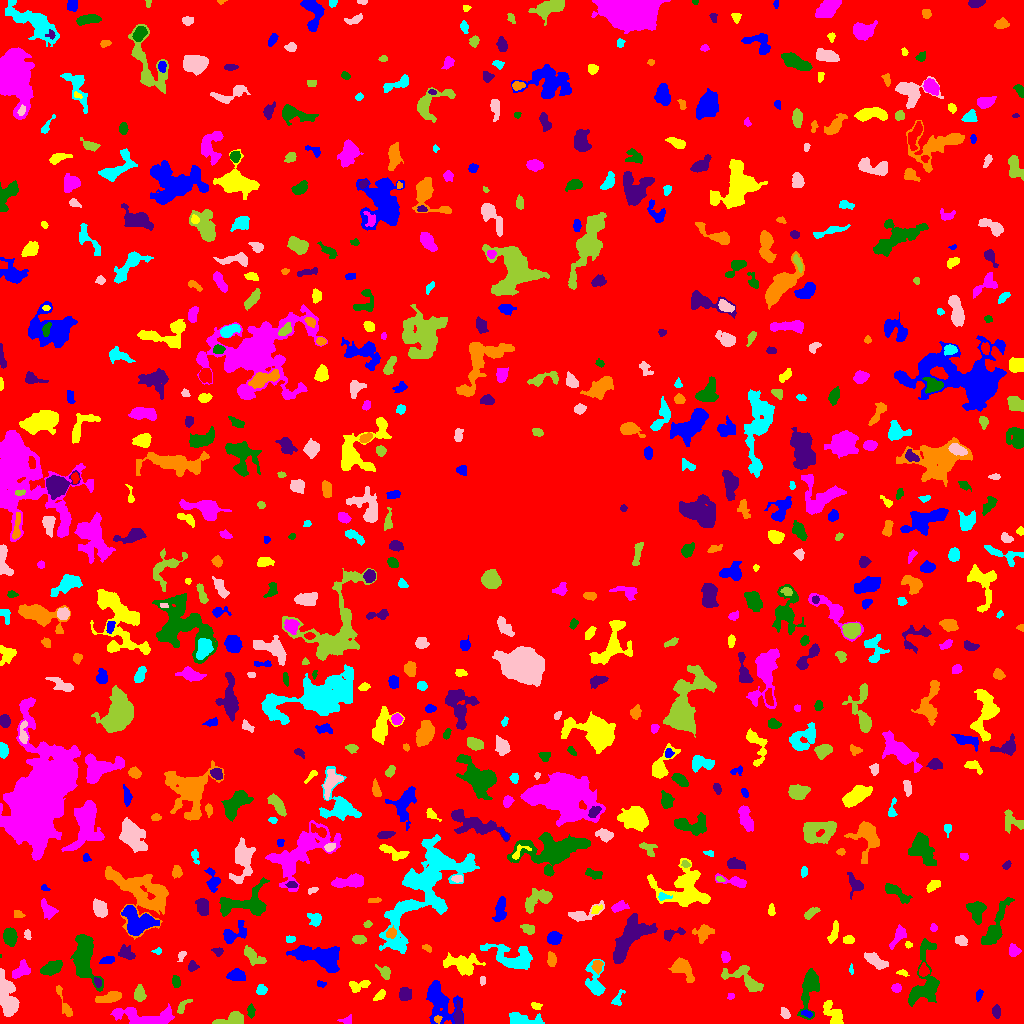

The table this chart was drawn from, first rows:
ID, X, Y, A, B, theta, total_flux, mu_max, mu_median, mu_mean, R_fwhm, R_e, R10, R90, x_start, x_end, y_start, y_end, area, greylevel
0, 512.3, 495.2, 298.9, 294.5, -0.5479, 1610443, 11.0, 2.0, 2.037, 96.15, 232.1, 88.84, 376, 0, 1023, 0, 1023, 790520, 2.037
1, 439.8, 21.51, 12.04, 7.144, -1.195, 2380, 8.0, 3.0, 3.119, 9.474, 8.292, 3.192, 13.28, 426, 463, 0, 43, 763, 8.119
2, 832.1, 10.04, 7.557, 3.49, -0.9348, 885.0, 6.0, 3.0, 3.0, 7.569, 5.47, 2.257, 8.406, 823, 843, 0, 23, 295, 8.0
3, 347.5, 3.466, 2.644, 1.816, 0.5775, 146.0, 4.0, 2.0, 1.78, 3.827, 2.585, 0.9772, 3.949, 337, 351, 0, 9, 82, 7.78
4, 809.2, 35.52, 12.1, 3.767, 1.383, 1703, 8.0, 3.0, 3.379, 7.818, 6.84, 2.585, 11.13, 797, 819, 4, 55, 504, 7.379
5, 995.9, 12.05, 2.982, 2.055, -1.529, 341.0, 7.0, 3.0, 3.311, 3.385, 3.09, 1.128, 5.046, 992, 1000, 5, 19, 103, 7.311
6, 437.9, 4.473, 1.772, 1.44, 0.5693, 74.0, 4.0, 1.0, 1.396, 2.764, 1.954, 0.5642, 3.141, 434, 442, 0, 8, 53, 13.4
7, 522.7, 3.607, 8.665, 2.584, -0.09021, 522.0, 5.0, 1.0, 1.794, 5.078, 4.853, 1.954, 8.137, 509, 544, 0, 11, 291, 6.794
8, 784.7, 10.25, 2.96, 1.988, -1.129, 232.0, 5.0, 2.0, 2.495, 3.827, 3.141, 1.128, 4.754, 780, 790, 5, 16, 93, 7.495
9, 233.7, 3.88, 5.781, 2.742, 0.1956, 1363, 16.0, 4.0, 5.43, 4.951, 4.029, 1.596, 6.747, 212, 243, 0, 12, 251, 10.43
10, 285.9, 13.4, 2.521, 1.786, -0.8701, 110.0, 4.0, 2.0, 1.897, 3.385, 2.326, 0.7979, 3.7, 282, 290, 10, 18, 58, 6.897
11, 806.8, 9.908, 2.811, 1.596, -0.3734, 131.0, 3.0, 2.0, 1.899, 3.742, 2.706, 1.128, 4.146, 801, 812, 6, 14, 69, 8.899
12, 535.1, 17.65, 2.089, 1.443, -0.3935, 63.0, 3.0, 1.0, 0.9, 2.326, 2.034, 0.7979, 3.338, 531, 542, 14, 21, 70, 7.9
13, 142.9, 7.004, 17.9, 4.21, -0.07843, 2962, 9.0, 4.0, 4.592, 9.869, 8.519, 3.432, 12.88, 110, 174, 0, 20, 645, 7.592
14, 250.8, 12.57, 3.313, 1.697, -1.541, 296.0, 7.0, 3.0, 3.253, 3.568, 3.038, 1.128, 4.652, 247, 255, 5, 20, 91, 9.253
15, 458.1, 7.385, 4.79, 1.909, -1.514, 517.0, 9.0, 3.0, 3.493, 3.989, 3.523, 1.382, 5.754, 453, 462, 0, 23, 148, 11.49
16, 64.81, 18.81, 10.54, 1.879, -1.168, 370.0, 5.0, 2.0, 2.056, 4.406, 4.068, 1.596, 6.699, 56, 72, 7, 38, 180, 7.056
17, 617.7, 23.83, 4.48, 2.094, 1.179, 117.0, 2.0, 1.0, 1.064, 5.293, 3.038, 1.262, 4.918, 611, 625, 18, 34, 110, 6.064
18, 8.223, 23.6, 11.35, 3.906, -1.351, 2558, 15.0, 4.0, 4.986, 5.614, 6.408, 2.326, 11.01, 0, 19, 7, 55, 513, 8.986
19, 182.7, 16.83, 5.172, 1.967, 0.9093, 187.0, 3.0, 2.0, 1.7, 4.442, 3.478, 1.382, 5.323, 177, 192, 10, 24, 110, 6.7
20, 768.9, 14.99, 2.609, 1.476, 1.203, 144.0, 6.0, 2.0, 2.0, 2.877, 2.459, 0.7979, 3.949, 765, 773, 9, 21, 72, 7.0
21, 978.7, 29.15, 2.457, 1.528, 1.368, 91.0, 3.0, 1.0, 1.3, 2.932, 2.394, 0.9772, 3.827, 976, 983, 22, 34, 70, 6.3
22, 379.8, 27.94, 2.996, 1.622, 0.7372, 199.0, 5.0, 2.0, 2.052, 3.432, 2.764, 0.9772, 4.297, 373, 385, 23, 34, 97, 7.052
23, 730.5, 27.4, 1.628, 1.497, -0.006982, 70.0, 3.0, 2.0, 1.556, 2.764, 2.034, 0.7979, 3.09, 727, 734, 24, 30, 45, 6.556
24, 923.8, 43.62, 19.47, 6.773, 1.442, 2879, 9.0, 3.0, 3.585, 8.612, 8.921, 3.478, 14.04, 908, 939, 17, 85, 803, 7.585
25, 404.4, 29.27, 3.226, 2.836, -1.532, 642.0, 8.0, 4.0, 4.038, 5.202, 3.827, 1.596, 5.917, 399, 411, 23, 36, 159, 8.038
26, 110, 26.09, 6.736, 2.287, 0.2412, 988.0, 9.0, 4.0, 4.277, 5.352, 4.72, 1.871, 7.378, 95, 121, 21, 32, 231, 8.277
27, 261.1, 33.68, 2.482, 2.18, 1.336, 393.0, 8.0, 4.0, 3.891, 4.107, 2.985, 1.128, 4.687, 256, 267, 29, 39, 101, 8.891
28, 4.602, 38.1, 3.124, 1.474, -0.5379, 166.0, 4.0, 2.0, 2.338, 4.068, 2.764, 1.128, 4.107, 0, 11, 34, 42, 71, 11.34
29, 139.4, 28.88, 3.432, 2.299, -1.565, 737.0, 13.0, 4.0, 4.578, 3.989, 3.478, 1.382, 5.642, 134, 146, 22, 39, 161, 9.578
30, 515.4, 30.92, 4.03, 1.47, 0.1388, 246.0, 5.0, 2.0, 2.733, 3.742, 2.877, 1.128, 4.549, 506, 524, 28, 35, 90, 7.733
31, 321.1, 39.64, 2.488, 1.462, -0.2008, 119.0, 4.0, 2.0, 2.125, 3.523, 2.394, 0.7979, 3.7, 317, 326, 36, 43, 56, 7.125
32, 358.2, 38.18, 6.097, 2.68, 0.1993, 319.0, 5.0, 2.0, 1.833, 3.7, 3.949, 1.493, 6.103, 349, 370, 31, 43, 174, 6.833
33, 896.4, 35.5, 2.253, 2.141, 0.08097, 342.0, 8.0, 4.0, 4.12, 3.989, 2.877, 1.128, 4.37, 891, 901, 31, 40, 83, 8.12
34, 175.8, 41.86, 3.11, 1.921, -1.486, 358.0, 7.0, 4.0, 3.729, 4.146, 3.192, 1.262, 4.853, 172, 180, 36, 48, 96, 7.729
35, 97.42, 41.07, 2.717, 1.734, -1.215, 187.0, 4.0, 3.0, 2.75, 4.442, 2.821, 1.128, 4.184, 94, 101, 36, 46, 68, 9.75
36, 682.3, 55.38, 6.61, 3.872, -0.8057, 1285, 9.0, 3.0, 3.93, 5.971, 5.557, 2.111, 8.831, 668, 694, 41, 66, 327, 7.93
37, 595.7, 39.82, 8.682, 4.053, -1.403, 601.0, 6.0, 1.0, 1.656, 5.202, 4.951, 1.871, 8.5, 585, 605, 28, 64, 363, 6.656
38, 482.5, 43.23, 2.387, 1.454, 1.514, 81.0, 2.0, 2.0, 1.558, 3.949, 2.523, 1.128, 3.568, 480, 485, 38, 47, 52, 6.558
39, 745, 43.83, 12.13, 4.572, -0.4928, 1279, 7.0, 3.0, 2.933, 6.333, 6.555, 2.523, 10.34, 721, 763, 32, 58, 436, 6.933
40, 923.6, 52.95, 2.779, 2.129, -1.482, 500.0, 11.0, 4.0, 4.505, 3.568, 2.985, 1.128, 4.787, 919, 929, 47, 61, 111, 11.5
41, 236.6, 48.23, 3.864, 2.558, -0.09982, 518.0, 7.0, 2.0, 2.698, 4.583, 3.949, 1.596, 6.206, 226, 245, 43, 55, 192, 7.698
42, 901.6, 50.81, 2.507, 1.045, -0.02432, 121.0, 6.0, 2.0, 1.984, 2.523, 1.954, 0.7979, 3.241, 896, 909, 47, 54, 61, 7.984
43, 21.39, 53.22, 4.828, 2.979, 0.6823, 885.0, 9.0, 4.0, 4.175, 5.352, 4.514, 1.784, 7.047, 12, 30, 45, 64, 212, 9.175
44, 51.49, 55.49, 5.051, 2.752, 0.4218, 1643, 15.0, 6.0, 6.494, 5.499, 4.787, 1.871, 7.59, 40, 62, 48, 63, 253, 11.49
45, 191.8, 57.06, 2.613, 1.888, 1.436, 208.0, 7.0, 2.0, 2.261, 2.585, 2.646, 0.9772, 4.26, 188, 199, 52, 63, 92, 7.261
46, 597.6, 57.52, 3.385, 2.435, 1.508, 224.0, 3.0, 2.0, 1.898, 4.951, 3.568, 1.493, 5.441, 591, 603, 49, 63, 118, 7.898
47, 851.3, 53.38, 2.481, 0.9739, -1.5, 74.0, 4.0, 2.0, 1.85, 2.646, 1.871, 0.5642, 3.09, 849, 853, 49, 60, 40, 8.85
48, 875.2, 62.95, 5.937, 2.41, -0.5367, 571.0, 6.0, 2.0, 2.312, 5.863, 4.754, 1.871, 7.291, 864, 888, 54, 71, 247, 7.312
49, 384.6, 51.39, 3.761, 2.504, -0.7888, 353.0, 6.0, 2.0, 2.615, 4.514, 3.656, 1.382, 5.67, 375, 390, 44, 59, 135, 6.615
50, 643.2, 50.43, 6.862, 3.265, -1.34, 584.0, 5.0, 2.0, 2.444, 5.89, 5.14, 2.034, 7.736, 638, 653, 39, 66, 239, 6.444
51, 108, 63.44, 3.302, 1.773, 0.2395, 273.0, 6.0, 2.0, 2.625, 4.029, 3.09, 1.128, 4.754, 99, 114, 60, 67, 104, 9.625
52, 462, 59.08, 8.839, 4.88, -0.1453, 1741, 9.0, 3.0, 3.575, 6.457, 6.933, 2.646, 11, 443, 485, 48, 71, 487, 8.575
53, 725.2, 66.77, 2.689, 1.975, -1.399, 355.0, 8.0, 4.0, 3.737, 3.949, 2.932, 1.128, 4.618, 721, 730, 61, 72, 95, 8.737
54, 0.3333, 67.5, 0.7638, 0.4714, -0.0, 12.0, 3.0, 1.5, 1.5, 1.128, 0.5642, 0.0, 1.128, 0, 1, 66, 69, 8, 8.5
55, 217.6, 72.15, 2.515, 1.94, -0.3171, 225.0, 6.0, 3.0, 2.885, 3.7, 2.706, 0.9772, 4.26, 211, 223, 67, 76, 78, 9.885
56, 551.6, 63.92, 3.156, 1.921, -1.516, 160.0, 4.0, 1.0, 1.322, 3.868, 3.141, 1.128, 5.046, 547, 556, 57, 72, 121, 6.322
57, 157.7, 72.48, 2.178, 1.624, 0.246, 105.0, 5.0, 2.0, 2.059, 2.185, 2.111, 0.7979, 3.432, 151, 161, 69, 76, 51, 7.059
58, 181.6, 67.81, 2.802, 1.706, 1.031, 230.0, 7.0, 3.0, 3.286, 3.141, 2.646, 0.9772, 4.146, 177, 186, 62, 72, 70, 7.286
59, 251.7, 68.45, 6.059, 2.535, -0.6551, 443.0, 7.0, 2.0, 1.909, 3.385, 3.949, 1.493, 6.817, 244, 266, 58, 78, 232, 8.909
... 672 more rows
